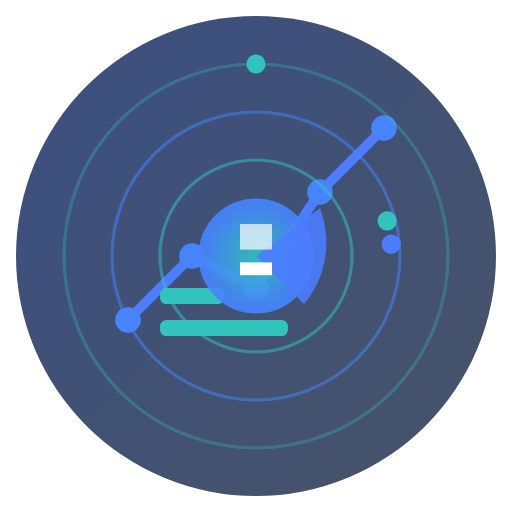
t = 0.00 s
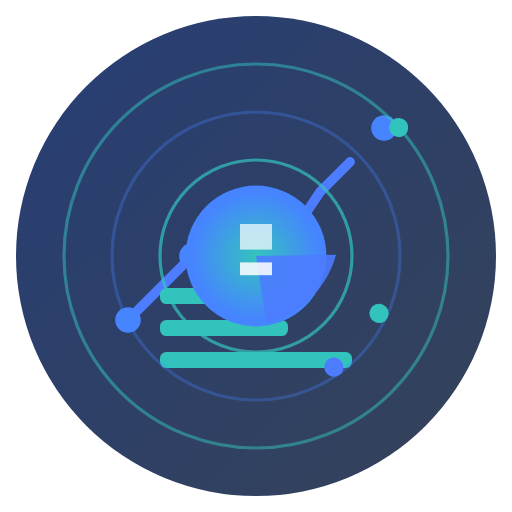
t = 2.00 s
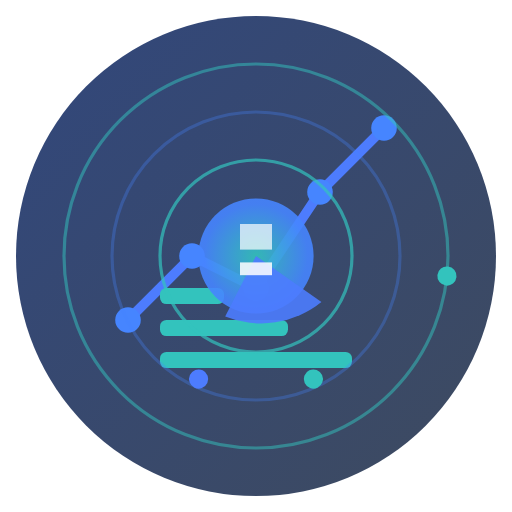
t = 4.00 s
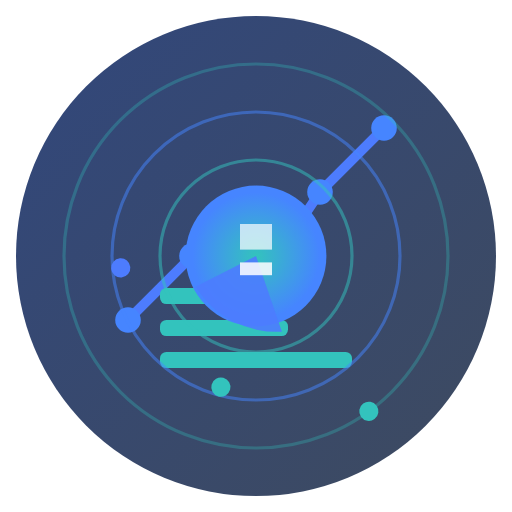
t = 6.00 s
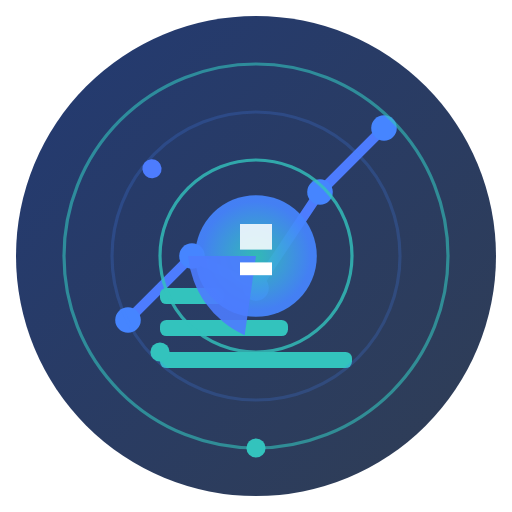
t = 7.50 s
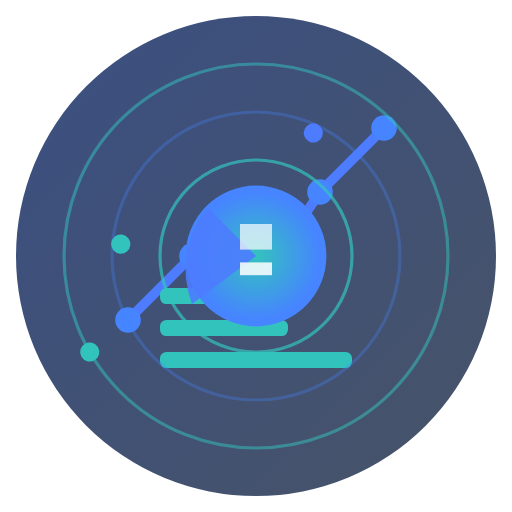
t = 10.00 s

The animated SVG that drew these frames (rendered in a browser with its animation timeline set to each time). Animation: 26 SMIL elements (animate=22,animateTransform=4); frames cover the first 10.00 s, repeats indefinitely.

<?xml version="1.0" encoding="UTF-8"?>
<svg width="160" height="160" viewBox="0 0 160 160" fill="none" xmlns="http://www.w3.org/2000/svg">
  <!-- Background with gradient -->
  <circle cx="80" cy="80" r="75" fill="url(#businessBg)" opacity="0.8">
    <animate attributeName="opacity" values="0.8;0.9;0.8" dur="5s" repeatCount="indefinite"/>
  </circle>
  
  <!-- Business chart lines -->
  <path d="M40 100L60 80L80 90L100 60L120 40" stroke="#4D7CFE" stroke-width="3" stroke-linecap="round" stroke-linejoin="round">
    <animate attributeName="stroke-dasharray" values="0 200;200 0" dur="3s" begin="0.5s" fill="freeze"/>
  </path>
  
  <!-- Chart dots -->
  <circle cx="40" cy="100" r="4" fill="#4685FF">
    <animate attributeName="opacity" values="0;1" dur="0.5s" begin="0.5s" fill="freeze"/>
    <animate attributeName="r" values="0;4" dur="0.5s" begin="0.5s" fill="freeze"/>
  </circle>
  
  <circle cx="60" cy="80" r="4" fill="#4685FF">
    <animate attributeName="opacity" values="0;1" dur="0.5s" begin="1s" fill="freeze"/>
    <animate attributeName="r" values="0;4" dur="0.5s" begin="1s" fill="freeze"/>
  </circle>
  
  <circle cx="80" cy="90" r="4" fill="#4685FF">
    <animate attributeName="opacity" values="0;1" dur="0.5s" begin="1.5s" fill="freeze"/>
    <animate attributeName="r" values="0;4" dur="0.5s" begin="1.5s" fill="freeze"/>
  </circle>
  
  <circle cx="100" cy="60" r="4" fill="#4685FF">
    <animate attributeName="opacity" values="0;1" dur="0.5s" begin="2s" fill="freeze"/>
    <animate attributeName="r" values="0;4" dur="0.5s" begin="2s" fill="freeze"/>
  </circle>
  
  <circle cx="120" cy="40" r="4" fill="#4685FF">
    <animate attributeName="opacity" values="0;1" dur="0.5s" begin="2.5s" fill="freeze"/>
    <animate attributeName="r" values="0;4" dur="0.5s" begin="2.5s" fill="freeze"/>
  </circle>
  
  <!-- Business graph icon -->
  <rect x="50" y="110" width="60" height="5" rx="2" fill="#33C3BD">
    <animate attributeName="width" values="0;60" dur="1s" begin="0s" fill="freeze"/>
  </rect>
  
  <rect x="50" y="100" width="40" height="5" rx="2" fill="#33C3BD">
    <animate attributeName="width" values="0;40" dur="1s" begin="0.2s" fill="freeze"/>
  </rect>
  
  <rect x="50" y="90" width="20" height="5" rx="2" fill="#33C3BD">
    <animate attributeName="width" values="0;20" dur="1s" begin="0.4s" fill="freeze"/>
  </rect>
  
  <!-- Glowing center -->
  <circle cx="80" cy="80" r="20" fill="url(#centerGlow)">
    <animate attributeName="r" values="18;22;18" dur="4s" repeatCount="indefinite"/>
    <animate attributeName="opacity" values="0.9;1;0.9" dur="4s" repeatCount="indefinite"/>
  </circle>
  
  <!-- Pie chart segment -->
  <path d="M80 80 L100 65 A30 30 0 0 1 95 95 Z" fill="#4D7CFE" opacity="0.9">
    <animateTransform attributeName="transform" type="rotate" from="0 80 80" to="360 80 80" dur="20s" repeatCount="indefinite"/>
  </path>
  
  <!-- Concentric orbits -->
  <circle cx="80" cy="80" r="30" stroke="#33C3BD" stroke-width="1" fill="none" opacity="0.5">
    <animate attributeName="opacity" values="0.5;0.8;0.5" dur="3s" repeatCount="indefinite"/>
  </circle>
  
  <circle cx="80" cy="80" r="45" stroke="#4685FF" stroke-width="1" fill="none" opacity="0.5">
    <animate attributeName="opacity" values="0.5;0.2;0.5" dur="3s" repeatCount="indefinite"/>
  </circle>
  
  <circle cx="80" cy="80" r="60" stroke="#33C3BD" stroke-width="1" fill="none" opacity="0.3">
    <animate attributeName="opacity" values="0.3;0.6;0.3" dur="3s" repeatCount="indefinite"/>
  </circle>
  
  <!-- Orbiting points -->
  <circle cx="80" cy="20" r="3" fill="#33C3BD">
    <animateTransform attributeName="transform" type="rotate" from="0 80 80" to="360 80 80" dur="15s" repeatCount="indefinite"/>
  </circle>
  
  <circle cx="110" cy="50" r="3" fill="#4D7CFE">
    <animateTransform attributeName="transform" type="rotate" from="40 80 80" to="400 80 80" dur="12s" repeatCount="indefinite"/>
  </circle>
  
  <circle cx="50" cy="50" r="3" fill="#33C3BD">
    <animateTransform attributeName="transform" type="rotate" from="120 80 80" to="480 80 80" dur="18s" repeatCount="indefinite"/>
  </circle>
  
  <!-- Core business icon -->
  <path d="M75 78L85 78L85 70L75 70Z" fill="white">
    <animate attributeName="opacity" values="0.7;1;0.7" dur="2s" repeatCount="indefinite"/>
  </path>
  <path d="M75 86L85 86L85 82L75 82Z" fill="white">
    <animate attributeName="opacity" values="0.7;1;0.7" dur="2s" repeatCount="indefinite" begin="0.5s"/>
  </path>
  
  <!-- Gradients -->
  <defs>
    <linearGradient id="businessBg" x1="0%" y1="0%" x2="100%" y2="100%">
      <stop offset="0%" stop-color="#0A2463"/>
      <stop offset="100%" stop-color="#192841"/>
    </linearGradient>
    
    <radialGradient id="centerGlow" cx="50%" cy="50%" r="50%" fx="50%" fy="50%">
      <stop offset="0%" stop-color="#33C3BD"/>
      <stop offset="90%" stop-color="#4685FF"/>
    </radialGradient>
  </defs>
</svg>